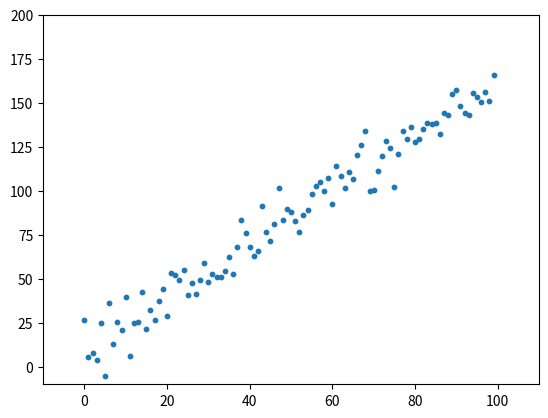

Reproduce this figure in Python. (Note: this script raises an exception after producing the figure.)
from numpy.random import randn, seed
from matplotlib import pyplot as plt

def generate_points(m, q, sigma=10):
    seed(1)
    points = []
    for i in range(100):
        points.append(m*i + q + randn()*sigma)

    return points

x_points = range(100)
y_points = generate_points(1.5, 10.0)
plt.scatter(x_points, y_points, s=10)
plt.xlim(-10, 110)
plt.ylim(-10, 200)
plt.show()

class Line:
    def __init__(self, m, q):
        # the only two parameters are m and q
        self.m = m
        self.q = q

    # this method is just to plot the line (returns Ys given Xs)
    def plot(self, r):
        points = []
        for x in r:
            points.append(self.m*x + self.q)

        return points

def obj_function(x):
    line = Line(x[0], x[1])
    
    # here we compute the "distance" between line and points
    sum = 0
    for i, x in enumerate(x_points):
        sum += (y_points[i] - line.m*x - line.q)**2
    
    return sum

from scipy.optimize import minimize

# set the initial guess m=0 and q=0
x_guess = [0, 0]

# set some limits for m and q
bounds = [(-3, 3), (-10, 10)]

# run the minimization
result = minimize(obj_function, x_guess, bounds=bounds)

print (result)

plt.scatter(range(100), points, s=10)
line = Line(result.x[0], result.x[1])
plt.plot(xs, line.plot(xs), color=(1, 0, 0))
plt.show()